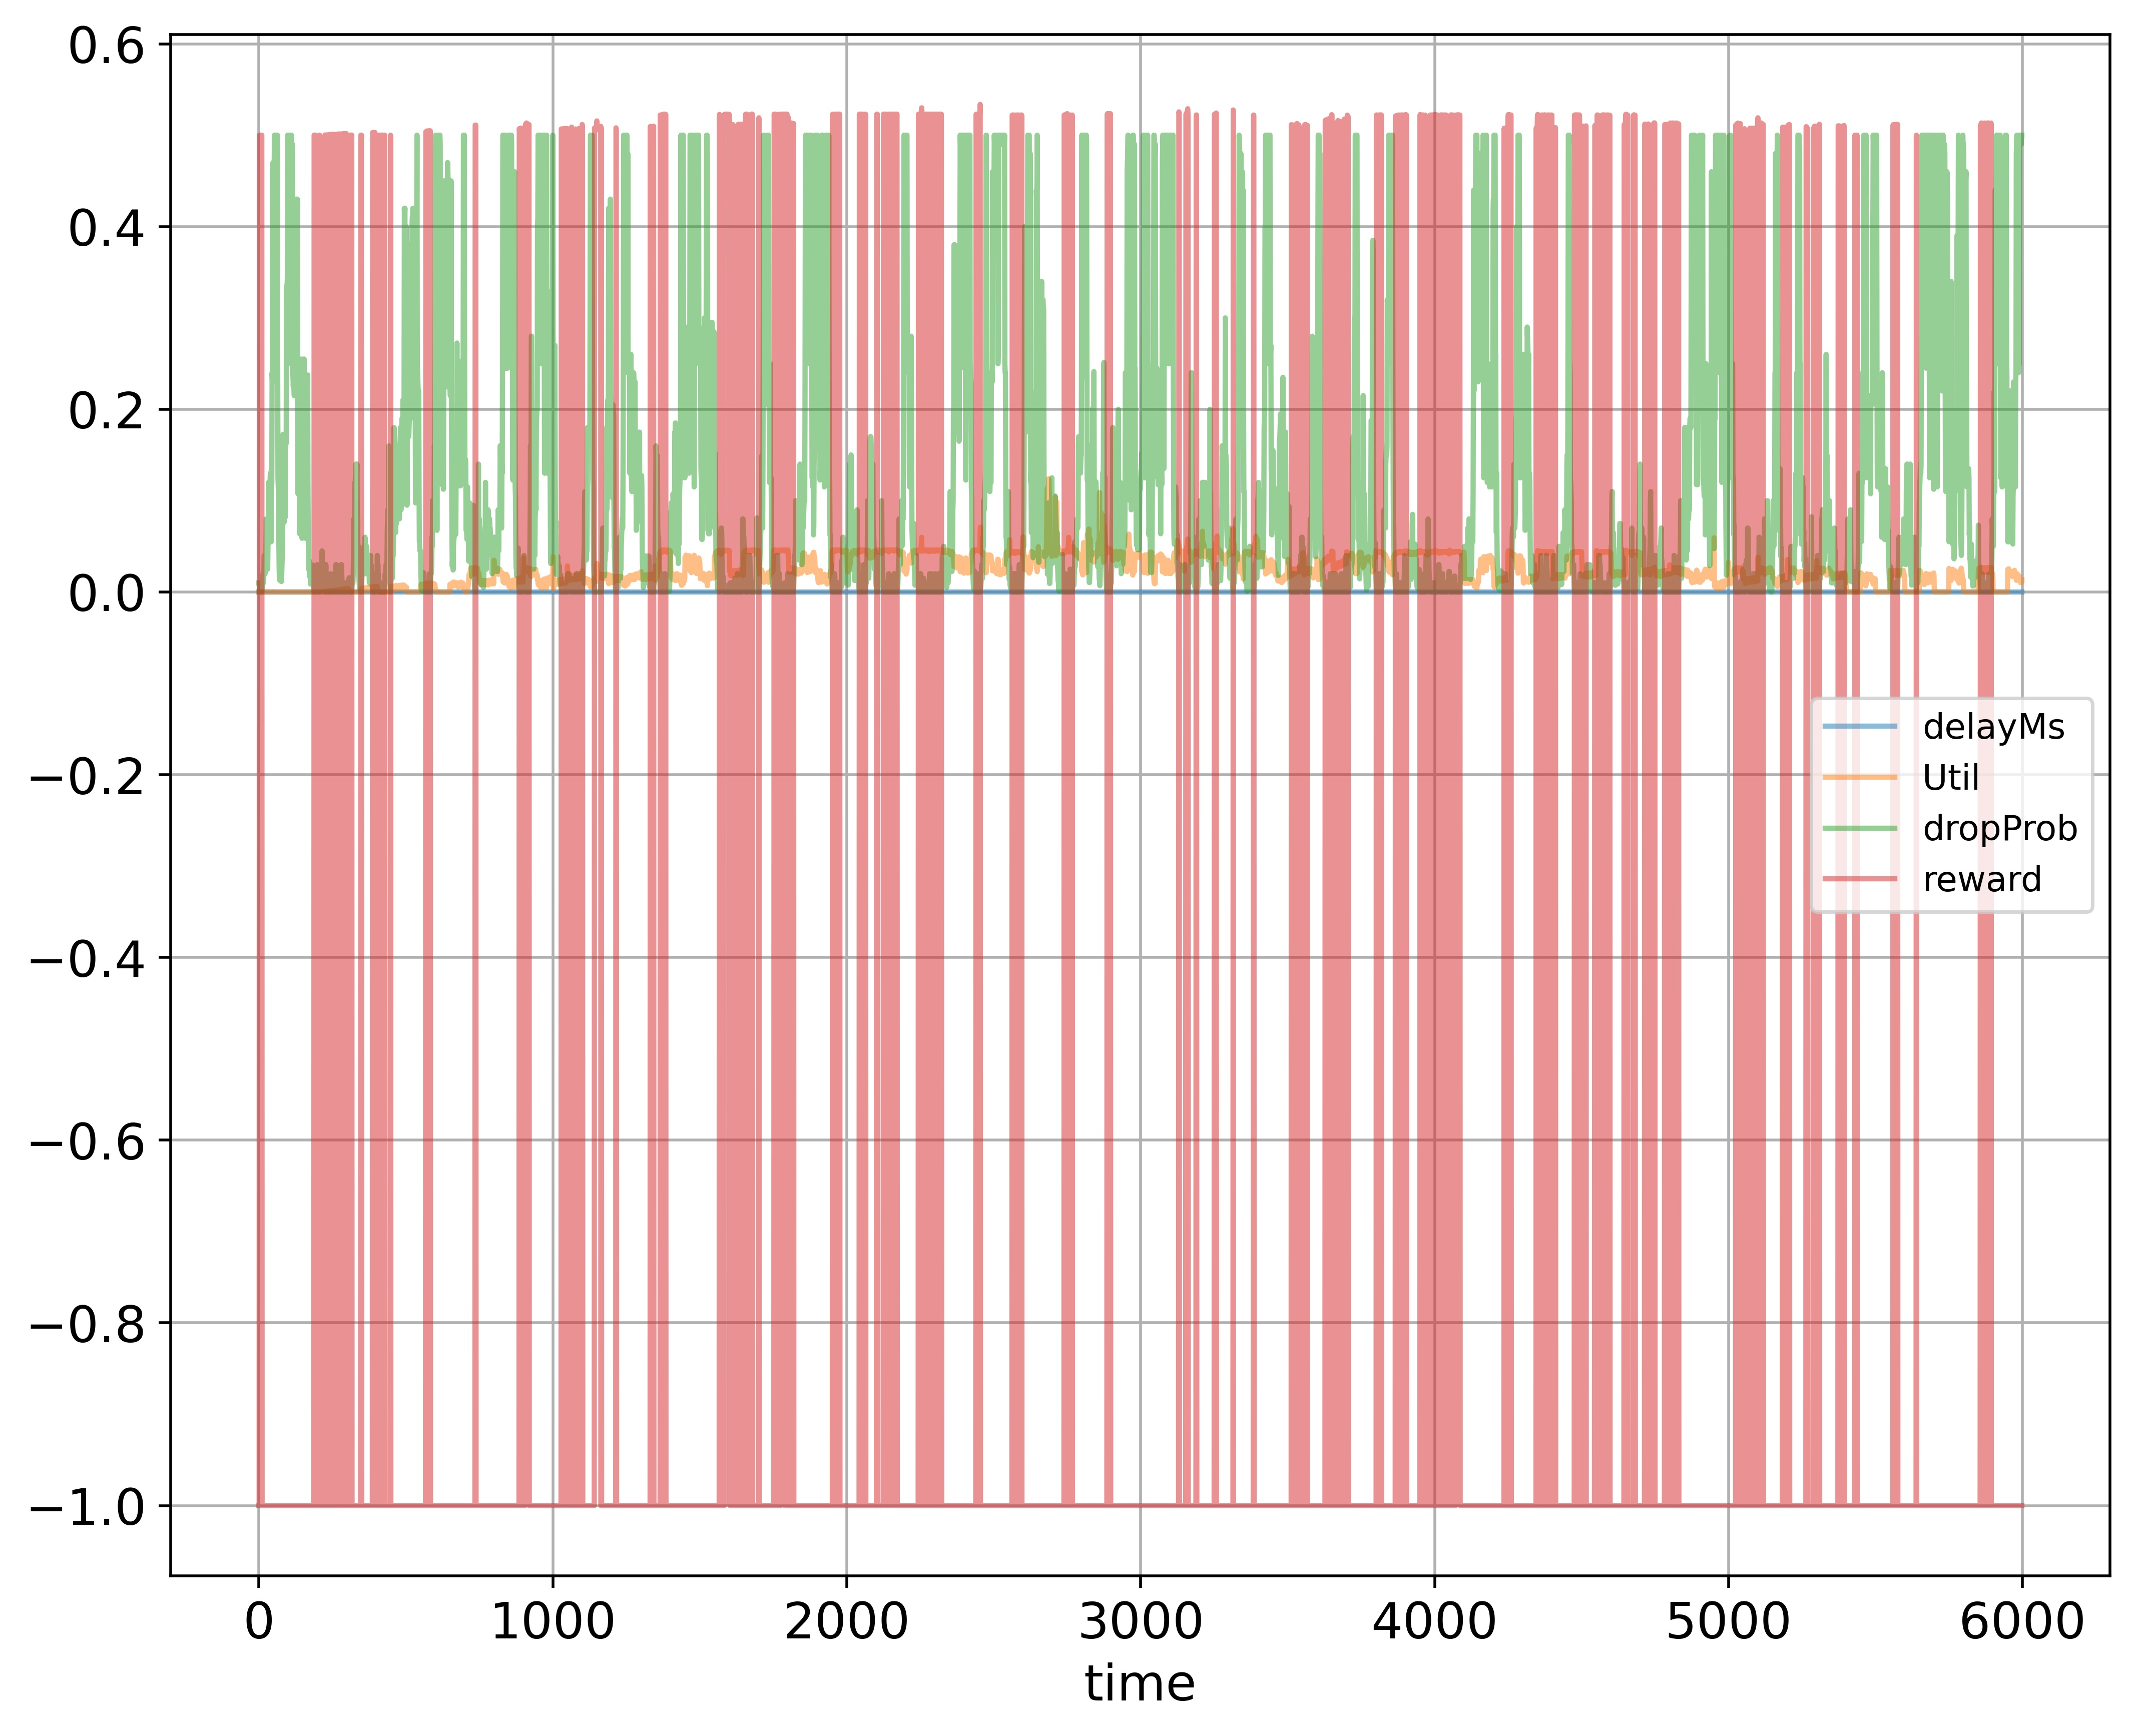

Data behind this chart, as committed beside it:
time; delayMs; Util; dropProb; reward
0; 0.0; 0.000224; 0.01; -1.0
1; 0.0; 0.0; 0.01; -1.0
2; 0.0; 0.0; 0.0; 0.5
3; 0.0; 0.0; 0.0; 0.5
4; 0.0; 0.0; 0.0; 0.5
5; 0.0; 0.0; 0.0; 0.5
6; 0.0; 0.0; 0.0; 0.5
7; 0.0; 0.0; 0.01; -1.0
8; 0.0; 0.0; 0.0; 0.5
9; 0.0; 0.0; 0.0; 0.5
10; 0.0; 0.0; 0.0; 0.5
11; 0.0; 0.0; 0.01; -1.0
12; 0.0; 0.0; 0.005; -1.0
13; 0.0; 0.0; 0.01; -1.0
14; 0.0; 0.0; 0.02; -1.0
15; 0.0; 0.0; 0.02; -1.0
16; 0.0; 0.0; 0.01; -1.0
17; 0.0; 0.0; 0.02; -1.0
18; 0.0; 0.0; 0.04; -1.0
19; 0.0; 0.0; 0.04; -1.0
20; 0.0; 0.0; 0.03; -1.0
21; 0.0; 0.0; 0.02; -1.0
22; 0.0; 0.0; 0.04; -1.0
23; 0.0; 0.0; 0.04; -1.0
24; 0.0; 0.0; 0.04; -1.0
25; 0.0; 0.0; 0.08; -1.0
26; 0.0; 0.0; 0.08; -1.0
27; 0.0; 0.0; 0.07; -1.0
28; 0.0; 0.0; 0.07; -1.0
29; 0.0; 0.0; 0.035; -1.0
30; 0.0; 0.0; 0.025; -1.0
31; 0.0; 0.0; 0.05; -1.0
32; 0.0; 0.0; 0.06; -1.0
33; 0.0; 0.0; 0.12; -1.0
34; 0.0; 0.0; 0.12; -1.0
35; 0.0; 0.0; 0.11; -1.0
36; 0.0; 0.0; 0.11; -1.0
37; 0.0; 0.0; 0.12; -1.0
38; 0.0; 0.0; 0.12; -1.0
39; 0.0; 0.0; 0.13; -1.0
40; 0.0; 0.0; 0.065; -1.0
41; 0.0; 0.0; 0.065; -1.0
42; 0.0; 0.0; 0.055; -1.0
43; 0.0; 0.0; 0.11; -1.0
44; 0.0; 0.0; 0.12; -1.0
45; 0.0; 0.0; 0.24; -1.0
46; 0.0; 0.0; 0.23; -1.0
47; 0.0; 0.0; 0.46; -1.0
48; 0.0; 0.0; 0.47; -1.0
49; 0.0; 0.0; 0.46; -1.0
50; 0.0; 0.000208; 0.46; -1.0
51; 0.0; 0.000208; 0.47; -1.0
52; 0.0; 0.0; 0.46; -1.0
53; 0.0; 0.0; 0.5; -1.0
54; 0.0; 0.0; 0.5; -1.0
55; 0.0; 0.0; 0.5; -1.0
56; 0.0; 0.0; 0.49; -1.0
57; 0.0; 0.0; 0.245; -1.0
58; 0.0; 0.0; 0.49; -1.0
59; 0.0; 0.0; 0.5; -1.0
... 5,939 more rows
